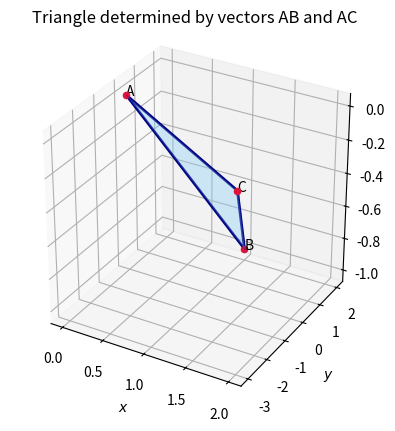

The script that saved this image: (Note: this script raises an exception after producing the figure.)
# code by A.Chaitanya
"""Draw the triangle in 3D and compute its area from AB x AC."""
from pathlib import Path
import matplotlib.pyplot as plt
import numpy as np
from mpl_toolkits.mplot3d.art3d import Poly3DCollection

A=np.array([0.,0.,0.]); AB=np.array([1.,2.,-1.]); AC=np.array([2.,-3.,0.])
B=A+AB;C=A+AC
cross=np.cross(AB,AC);area=np.linalg.norm(cross)/2
fig=plt.figure(figsize=(5.2,4.2));ax=fig.add_subplot(111,projection="3d")
ax.add_collection3d(Poly3DCollection([[A,B,C]],facecolor="lightskyblue",alpha=.35,edgecolor="navy"))
for P,Q in ((A,B),(A,C),(B,C)):
    ax.plot(*np.array([P,Q]).T,color="navy",lw=2)
for P,label in ((A,"A"),(B,"B"),(C,"C")):
    ax.scatter(*P,color="crimson");ax.text(*P,label)
ax.set(xlabel="$x$",ylabel="$y$",zlabel="$z$",title="Triangle determined by vectors AB and AC")
ax.set_box_aspect((1,1,1));fig.tight_layout()
print(f"AB × AC = {cross}; area = |AB × AC|/2 = √62/2 ≈ {area:.4f} square units.")
out=Path(__file__).resolve().parent.parent/"figs"/"5.1.24.2.png"
fig.savefig(out,dpi=300,bbox_inches="tight");print(f"Figure saved to {out}")
